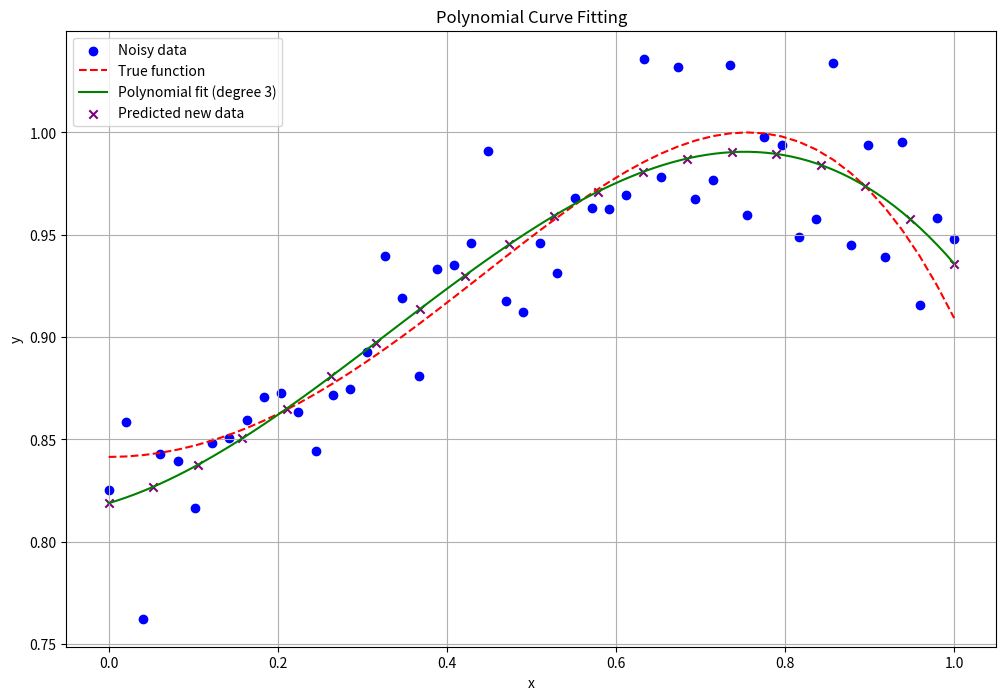

Python code for this plot:
import numpy as np
import matplotlib.pyplot as plt

# Parameters
num_points = 50
num_new_points = 20
x_min, x_max = 0, 1
noise_mean = 0
noise_variance = 0.03
noise_std=0.03
poly_degree = 3  # Degree of the polynomial for fitting

# Generate uniform random values for x
x = np.linspace(x_min, x_max, num_points)

# Compute y without noise
y_true = np.sin(1 + x**2)

# Generate noise
noise = np.random.normal(noise_mean, noise_std, num_points)

# Compute y with noise
y = y_true + noise

# Fit a polynomial to the data
coefficients = np.polyfit(x, y, poly_degree)
polynomial = np.poly1d(coefficients)

# Generate new x values
x_new = np.linspace(x_min, x_max, num_new_points)

# Predict new y values using the fitted polynomial
y_new = polynomial(x_new)

# Plot the results
plt.figure(figsize=(12, 8))

# Plot original noisy data
plt.scatter(x, y, color='blue', label='Noisy data')

# Plot the true function
plt.plot(x, y_true, color='red', label='True function', linestyle='--')

# Plot the polynomial fit
x_fit = np.linspace(x_min, x_max, 100)
y_fit = polynomial(x_fit)
plt.plot(x_fit, y_fit, color='green', label=f'Polynomial fit (degree {poly_degree})')

# Plot the new predictions
plt.scatter(x_new, y_new, color='purple', marker='x', label='Predicted new data')

plt.xlabel('x')
plt.ylabel('y')
plt.title('Polynomial Curve Fitting')
plt.legend()
plt.grid(True)
plt.show()

# Print new x and y values
print("New x values:")
print(x_new)
print("Predicted y values:")
print(y_new)
